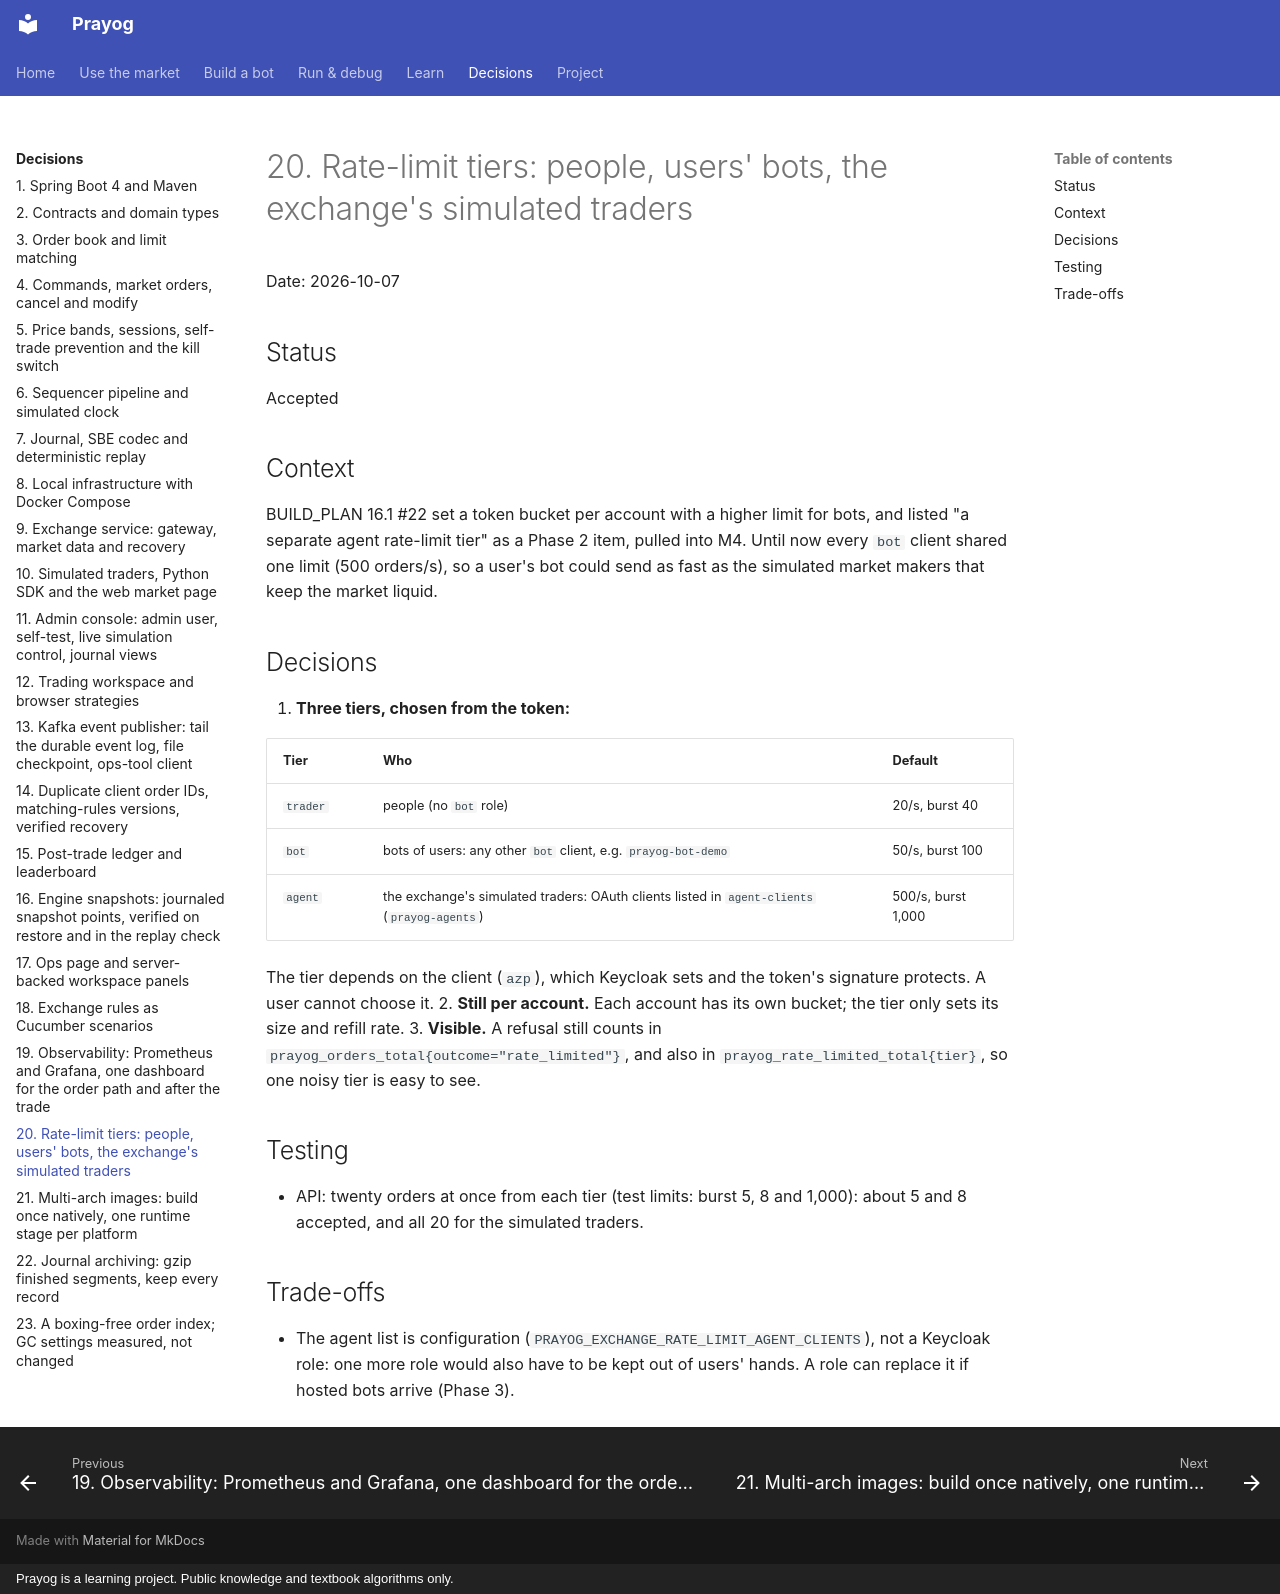

repository: rj8228/prayog · page: adr/0020-rate-limit-tiers/index.html · generator: mkdocs · copyright: Prayog is a learning project. Public knowledge and textbook algorithms only.

# 20. Rate-limit tiers: people, users' bots, the exchange's simulated traders

Date: 2026-10-07

## Status

Accepted

## Context

BUILD_PLAN 16.1 #22 set a token bucket per account with a higher limit for bots, and listed "a separate agent
rate-limit tier" as a Phase 2 item, pulled into M4. Until now every `bot` client shared one limit (500 orders/s), so a
user's bot could send as fast as the simulated market makers that keep the market liquid.

## Decisions

1. **Three tiers, chosen from the token:**

   | Tier | Who | Default |
   |---|---|---|
   | `trader` | people (no `bot` role) | 20/s, burst 40 |
   | `bot` | bots of users: any other `bot` client, e.g. `prayog-bot-demo` | 50/s, burst 100 |
   | `agent` | the exchange's simulated traders: OAuth clients listed in `agent-clients` (`prayog-agents`) | 500/s, burst 1,000 |

   The tier depends on the client (`azp`), which Keycloak sets and the token's signature protects. A user cannot
   choose it.
2. **Still per account.** Each account has its own bucket; the tier only sets its size and refill rate.
3. **Visible.** A refusal still counts in `prayog_orders_total{outcome="rate_limited"}`, and also in
   `prayog_rate_limited_total{tier}`, so one noisy tier is easy to see.

## Testing

- API: twenty orders at once from each tier (test limits: burst 5, 8 and 1,000): about 5 and 8 accepted, and all 20
  for the simulated traders.

## Trade-offs

- The agent list is configuration (`PRAYOG_EXCHANGE_RATE_LIMIT_AGENT_CLIENTS`), not a Keycloak role: one more role
  would also have to be kept out of users' hands. A role can replace it if hosted bots arrive (Phase 3).
